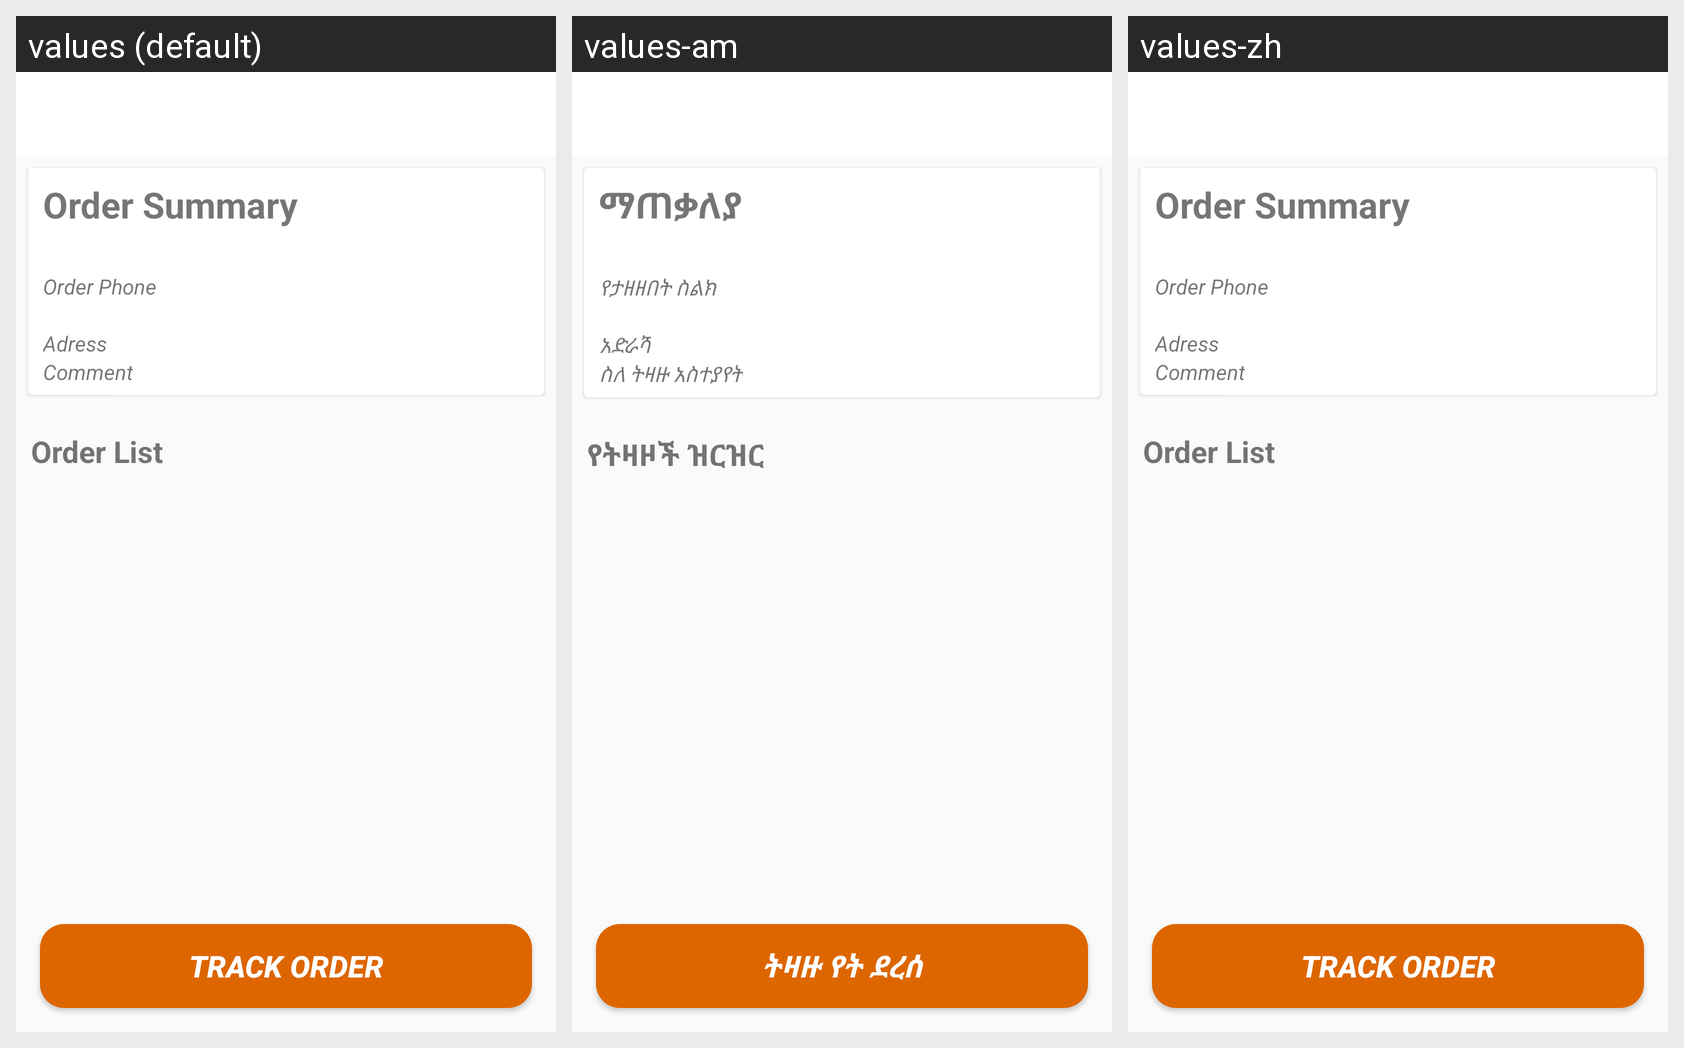

This grid shows one Android layout under several languages. Give, for every string resource on the screen, its name, the default text and each shown locale's text.
Android screen res/layout/activity_order_detail.xml rendered under 3 locales, left to right: values (default), values-am, values-zh. Device: Nexus 5 (rendered at 1080×1920; each locale shown at half size, 540×960, under a caption strip naming it); theme AppTheme.
Strings drawn on this screen, with the default value and each locale's value (text and hints the layout hard-codes, and strings that could not be matched under every locale, appear in the picture but are not listed):

order_summary
  values: Order Summary
  values-am: ማጠቃለያ
  values-zh: Order Summary  [not translated; the default value is used]

order_phone
  values: Order Phone
  values-am: የታዘዘበት ስልክ
  values-zh: Order Phone  [not translated; the default value is used]

adress
  values: Adress
  values-am: አድራሻ
  values-zh: Adress  [not translated; the default value is used]

comment
  values: Comment
  values-am: ስለ ትዛዙ አስተያየት
  values-zh: Comment  [not translated; the default value is used]

order_list
  values: Order List
  values-am: የትዛዞች ዝርዝር
  values-zh: Order List  [not translated; the default value is used]

track_order
  values: Track Order
  values-am: ትዛዙ የት ደረሰ
  values-zh: Track Order  [not translated; the default value is used]
